Run: headless pygame with SDL's dummy video driver; simulated clock (each Clock.tick advances the game by its frame time, no real sleeping); random seed 0; keys injected as events and as key.get_pressed() state; no mouse input.
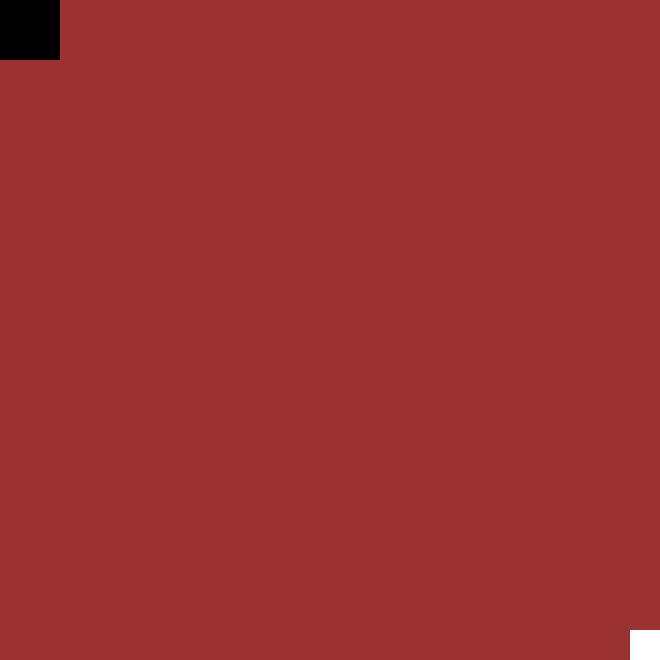
Frame 1 of 2 · flips 1–60 · no input
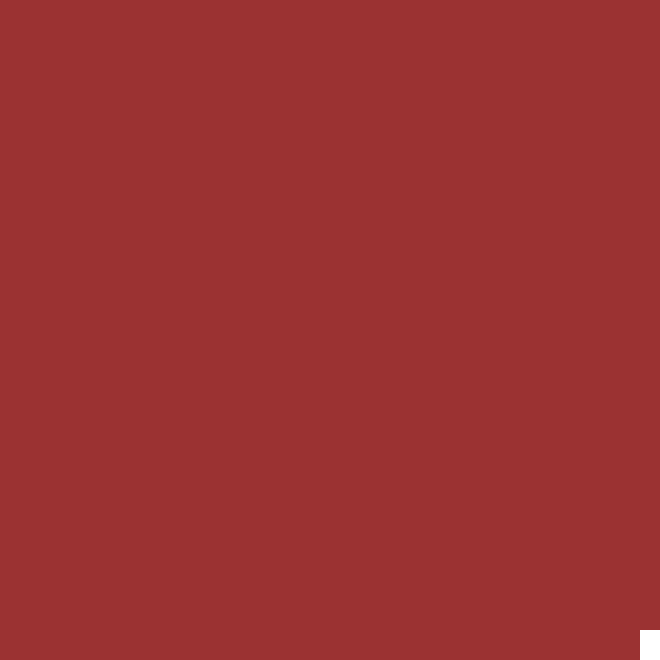
Frame 2 of 2 · flips 61–180 · tapped SPACE, RETURN · held RIGHT (→), D

The pygame program that drew these frames:

import pygame

pantalla = pygame.display.set_mode((660,660))
pygame.display.set_caption("El ratón y el gato")
 
x1 = 0
y1 = 0
 
xx1 = 630
yy1 = 630
 
x1_moviendose = 0       
y1_moviendose = 0

xx1_moviendose = 0
yy1_moviendose = 0

 
reloj = pygame.time.Clock()

persigue = True

while persigue:
    for event in pygame.event.get():
        if event.type == pygame.KEYDOWN:
            if event.key == pygame.K_w:
                x1_moviendose = 0
                y1_moviendose = -10
            elif event.key == pygame.K_s:
                x1_moviendose = 0
                y1_moviendose = 10
            elif event.key == pygame.K_a:
                x1_moviendose = -10
                y1_moviendose = 0
            elif event.key == pygame.K_d:
                x1_moviendose = 10
                y1_moviendose = 0
            elif event.key == pygame.K_UP:
                xx1_moviendose = 0
                yy1_moviendose = -10
            elif event.key == pygame.K_DOWN:
                xx1_moviendose = 0
                yy1_moviendose = 10
            elif event.key == pygame.K_LEFT:
                xx1_moviendose = -10
                yy1_moviendose = 0
            elif event.key == pygame.K_RIGHT:
                xx1_moviendose = 10
                yy1_moviendose = 0
             
    x1 += x1_moviendose
    y1 += y1_moviendose
    xx1 += xx1_moviendose
    yy1 += yy1_moviendose

    pantalla.fill((155,50,50))
    reloj.tick(20)

    gato = pygame.draw.rect(pantalla, (0,0,0), [x1, y1, 60, 60])
    raton = pygame.draw.rect(pantalla, (255,255,255), [xx1, yy1, 30, 30])

    if gato.colliderect(raton):
        persigue = False
        print("El gato cazó al ratón")

    tiempo = pygame.time.get_ticks()/1000
    tiempo = int(tiempo)

    if x1 <= 0:
        x1_moviendose = 0
    elif y1 <= 0:
        y1_moviendose = 0
    elif x1 >= 600:
        x1_moviendose = 0
    elif y1 >= 600:
        y1_moviendose = 0

    if xx1 <= 0:
        xx1_moviendose = 0
    elif yy1 <= 0:
        yy1_moviendose = 0
    elif xx1 >= 630:
        xx1_moviendose = 0
    elif yy1 >= 630:
        yy1_moviendose = 0
    
    if tiempo == 10:
        persigue = False
        print("El ratón cansó al gato")
        quit()

    pygame.display.update()
